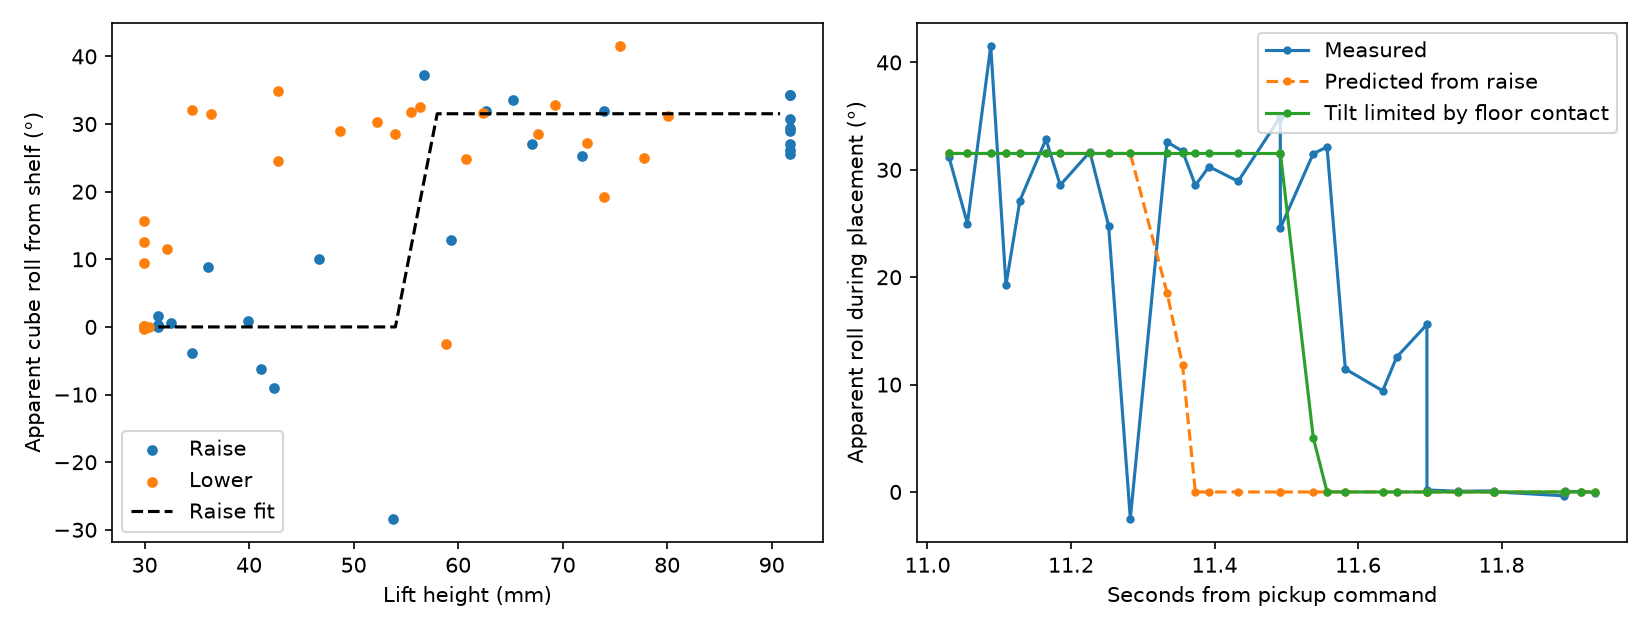

The file beside this chart, header and first rows:
lift_clock_shift_s, raise_onset_mm, raise_saturation_mm, raise_packets, lower_packets, lower_intermediate_packets, raise_rmse_deg, lower_rmse_deg, lower_intermediate_rmse_deg, floor_contact_lower_rmse_deg
-0.1, 39.0, 43.0, 28, 32, 19, 8.571, 8.829, 10.39, 8.656
-0.05, 43.0, 47.0, 28, 32, 20, 7.75, 11.29, 13.4, 8.404
0, 54.0, 58.0, 28, 32, 18, 8.228, 16.92, 20.42, 11.11
0.05, 58.0, 62.0, 28, 32, 17, 8.167, 18.13, 21.52, 13.22
0.1, 63.0, 67.0, 28, 32, 15, 7.886, 20.58, 24.61, 14.24
